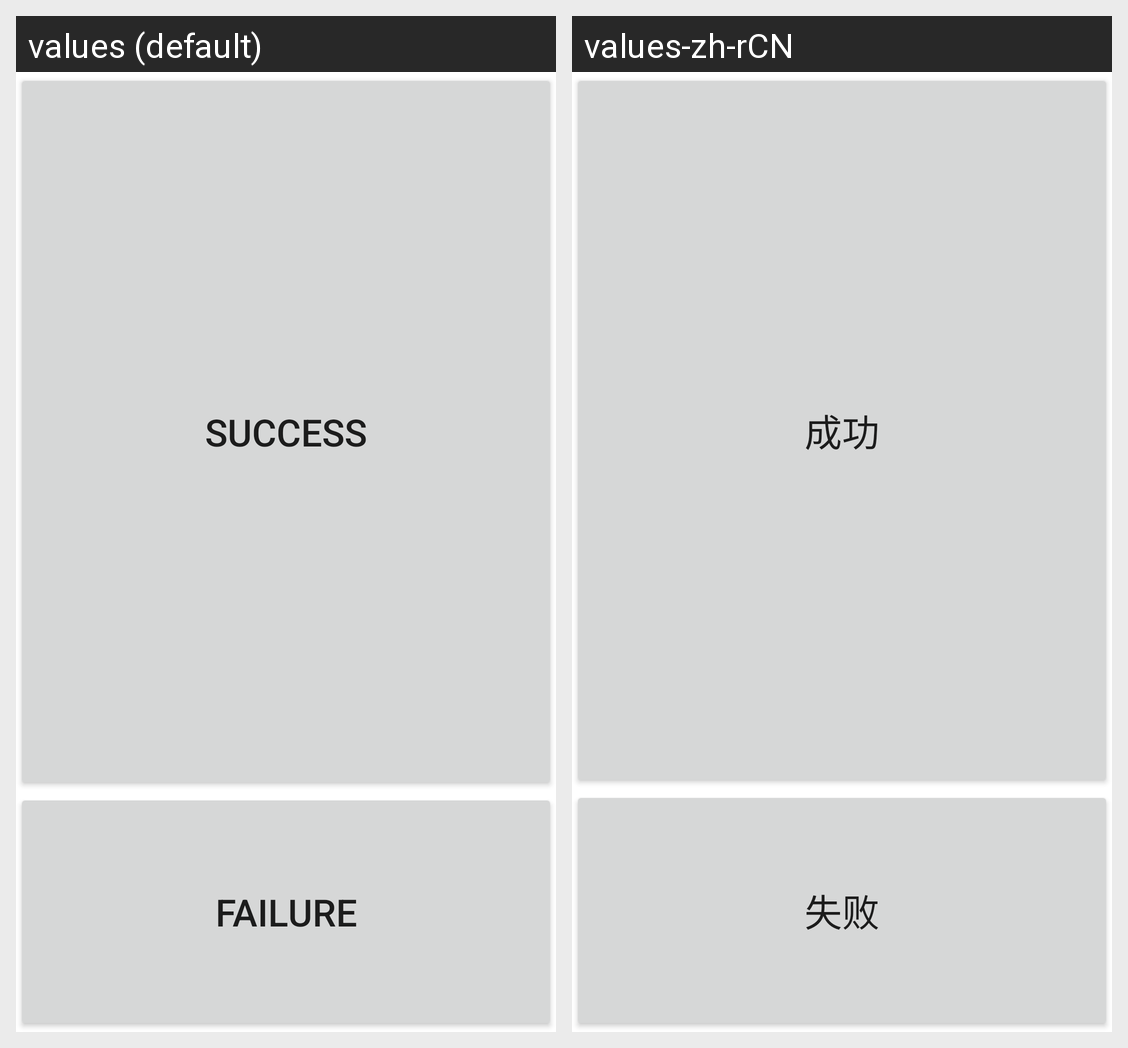

Strings drawn on this Android screen and how each of the app's shown locales translates them:
Android screen res/layout/audio_test.xml rendered under 2 locales, left to right: values (default), values-zh-rCN. Device: Nexus 5 (rendered at 1080×1920; each locale shown at half size, 540×960, under a caption strip naming it); theme Theme.MaterialComponents.DayNight.NoActionBar.
Strings drawn on this screen, with the default value and each locale's value (text and hints the layout hard-codes, and strings that could not be matched under every locale, appear in the picture but are not listed):

Success
  values: Success
  values-zh-rCN: 成功

Failed
  values: Failure
  values-zh-rCN: 失败
